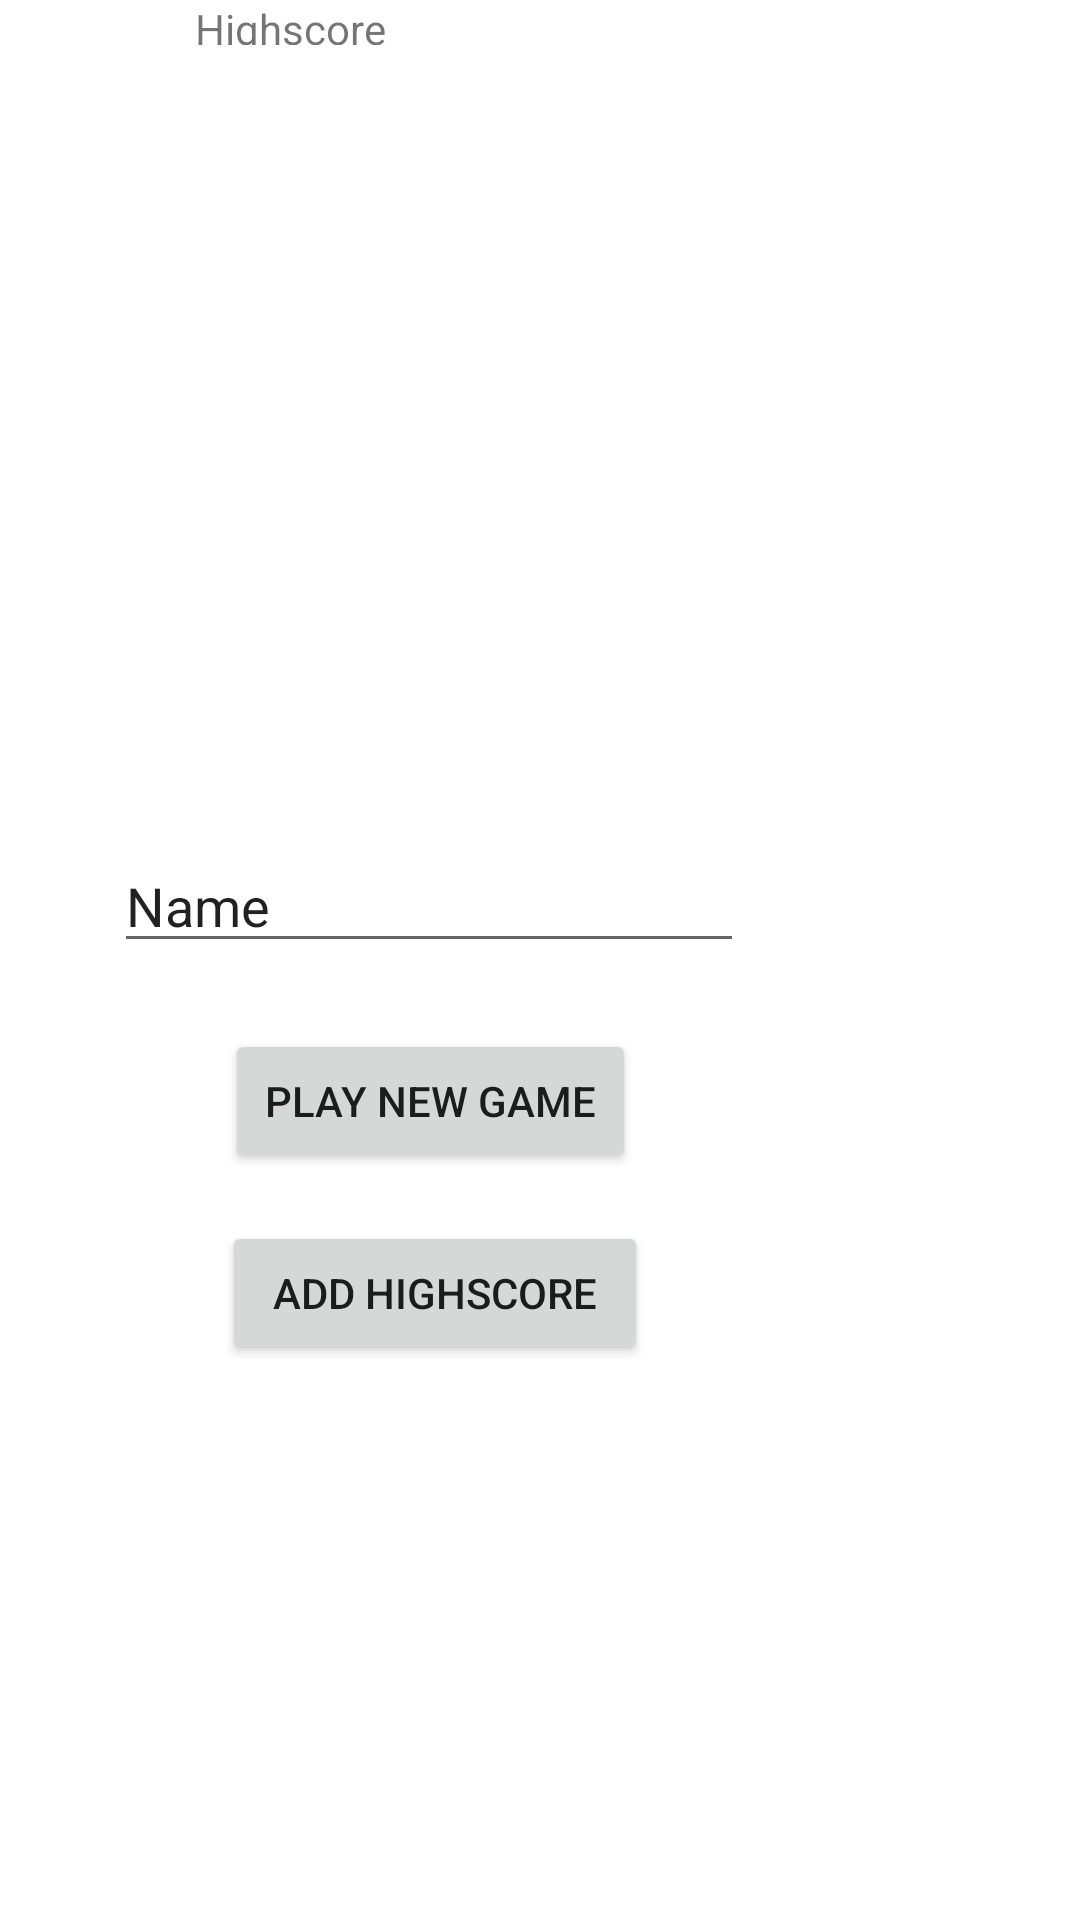

Produce the Android XML layout that renders to this screen, including the resource entries it uses.
<!-- AndroidManifest.xml: application theme Theme.S205424Lykkehjulet -->
<!-- res/layout/activity_game_over.xml -->
<?xml version="1.0" encoding="utf-8"?>
<RelativeLayout xmlns:android="http://schemas.android.com/apk/res/android"
    xmlns:app="http://schemas.android.com/apk/res-auto"
    xmlns:tools="http://schemas.android.com/tools"
    android:layout_width="match_parent"
    android:layout_height="match_parent"
    tools:context=".UI.GameOver">


    <Button
        android:id="@+id/restartGame"
        android:layout_width="137dp"
        android:layout_height="wrap_content"
        android:layout_alignParentEnd="true"
        android:layout_alignParentBottom="true"
        android:layout_marginEnd="148dp"
        android:layout_marginBottom="249dp"
        android:text="play new game" />

    <androidx.recyclerview.widget.RecyclerView
        android:id="@+id/highscore"
        android:layout_width="149dp"
        android:layout_height="225dp"
        android:layout_alignParentEnd="true"
        android:layout_alignParentBottom="true"
        android:layout_marginEnd="142dp"
        android:layout_marginBottom="382dp" />

    <TextView
        android:id="@+id/textView2"
        android:layout_width="157dp"
        android:layout_height="wrap_content"
        android:layout_alignParentEnd="true"
        android:layout_alignParentBottom="true"
        android:layout_marginEnd="138dp"
        android:layout_marginBottom="625dp"
        android:text="Highscore" />

    <Button
        android:id="@+id/addhighscore"
        android:layout_width="142dp"
        android:layout_height="wrap_content"
        android:layout_alignParentEnd="true"
        android:layout_alignParentBottom="true"
        android:layout_marginEnd="144dp"
        android:layout_marginBottom="185dp"
        android:text="Add highscore" />

    <EditText
        android:id="@+id/name"
        android:layout_width="wrap_content"
        android:layout_height="wrap_content"
        android:layout_alignParentEnd="true"
        android:layout_alignParentBottom="true"
        android:layout_marginEnd="112dp"
        android:layout_marginBottom="319dp"
        android:ems="10"
        android:inputType="textPersonName"
        android:text="Name" />
</RelativeLayout>
<!-- resources referenced by this layout -->
<resources>
  <style name="Theme.S205424Lykkehjulet" parent="Theme.MaterialComponents.DayNight.DarkActionBar">
          
          <item name="colorPrimary">@color/purple_500</item>
          <item name="colorPrimaryVariant">@color/purple_700</item>
          <item name="colorOnPrimary">@color/white</item>
          
          <item name="colorSecondary">@color/teal_200</item>
          <item name="colorSecondaryVariant">@color/teal_700</item>
          <item name="colorOnSecondary">@color/black</item>
          
          <item name="android:statusBarColor" tools:targetApi="l">?attr/colorPrimaryVariant</item>
          
      </style>
  <!-- not gathered from this repository: default colours our renderer supplied (Android Studio template values) -->
  <color name="purple_500">#FF6200EE</color>
  <color name="purple_700">#FF3700B3</color>
  <color name="teal_200">#FF03DAC5</color>
  <color name="teal_700">#FF018786</color>
  <color name="black">#FF000000</color>
  <color name="white">#FFFFFFFF</color>
</resources>
